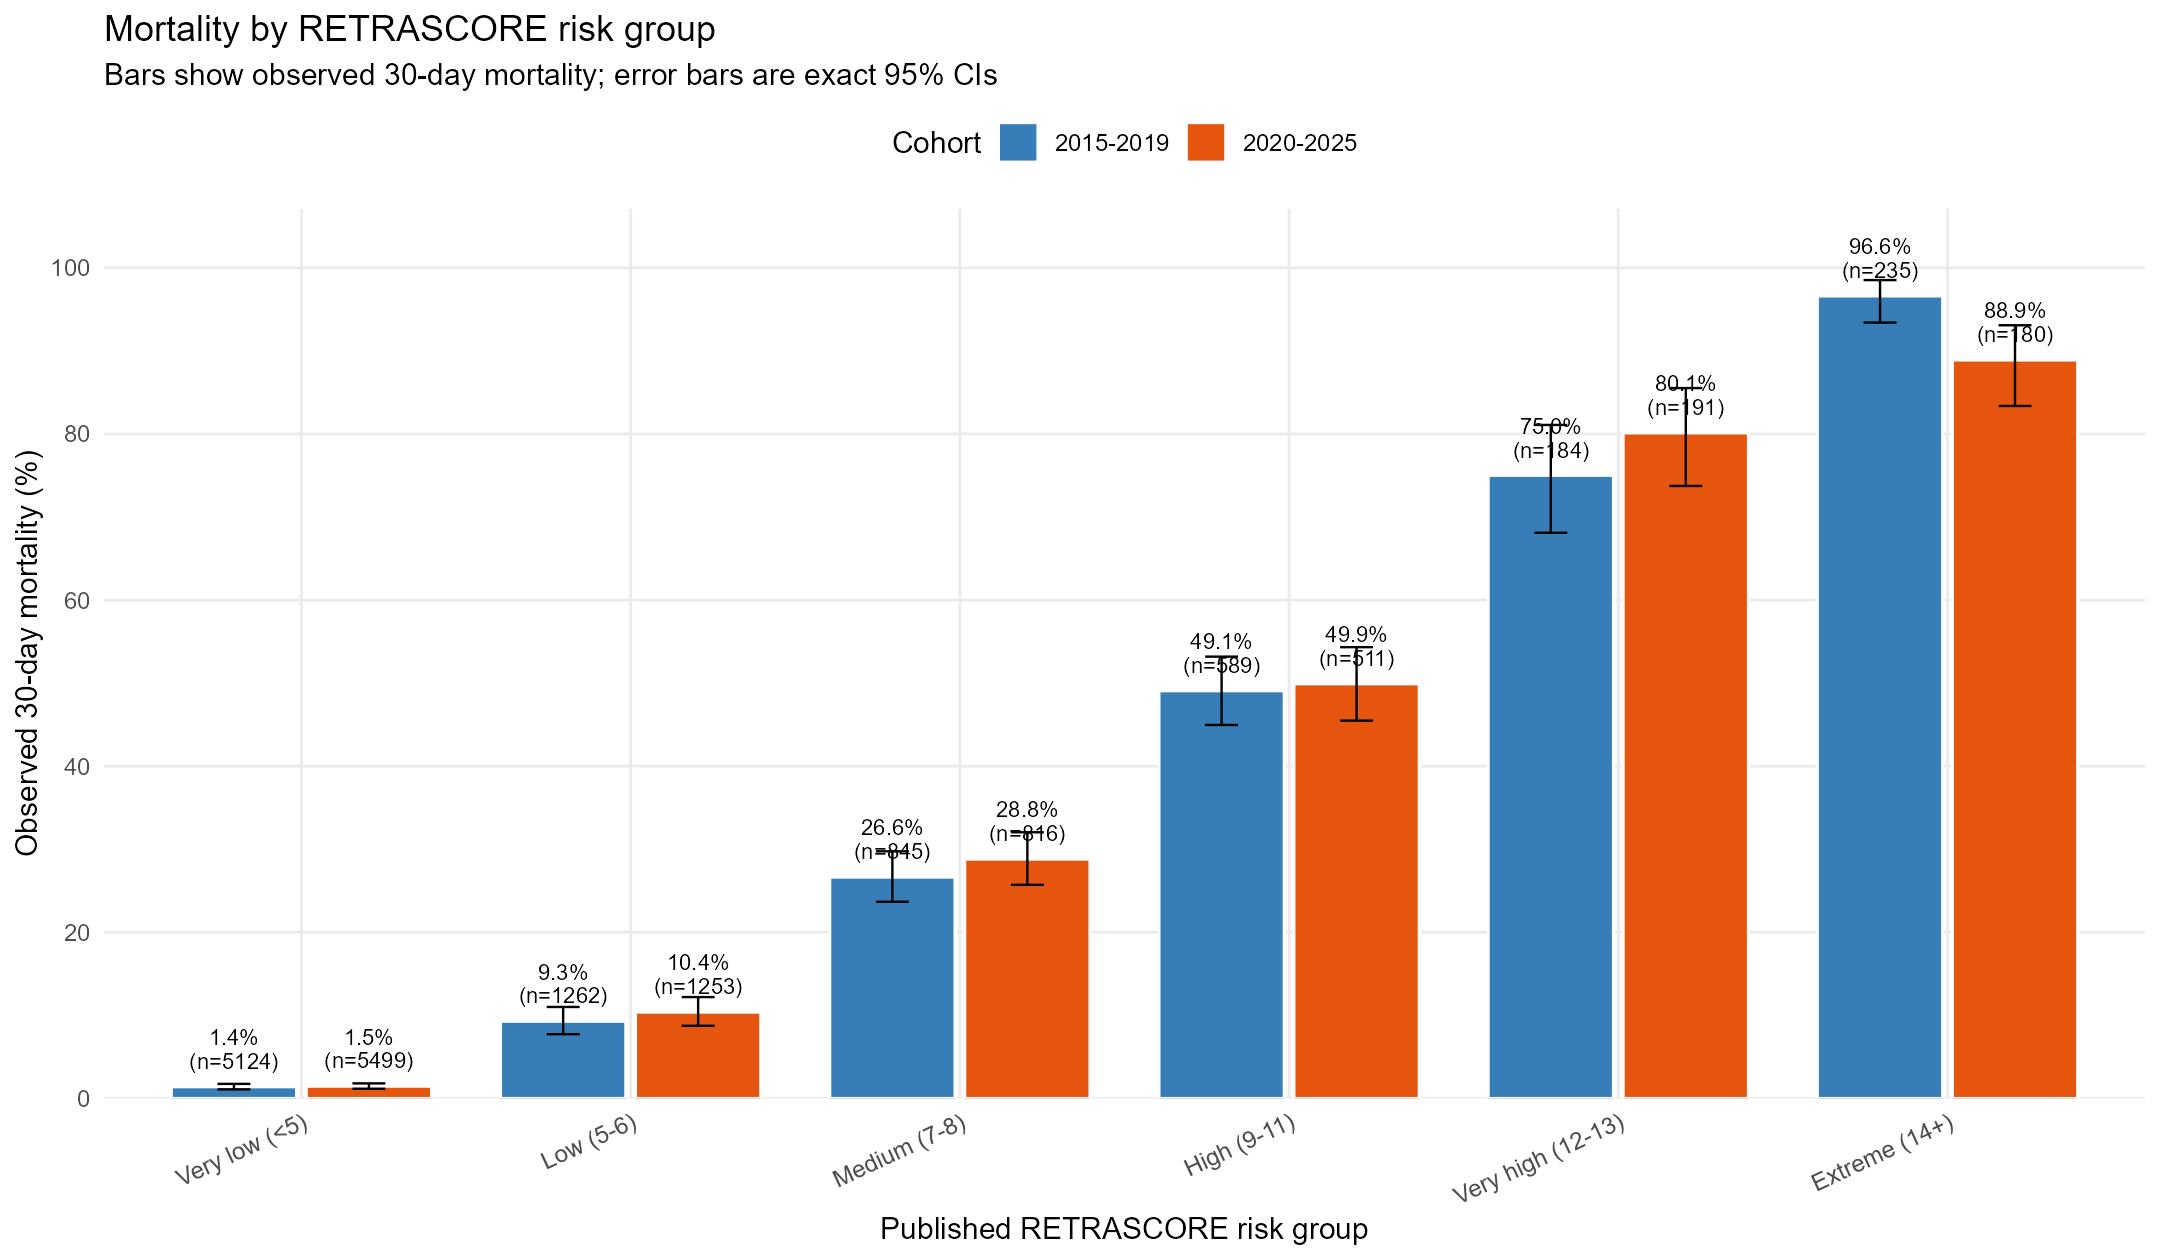

The table this chart was drawn from, first rows:
period, risk_group, Patients, Deaths, Observed mortality (%), Predicted mortality (%), 95% CI lower, 95% CI upper
2015-2019, Very low (<5), 5124, 71, 1.386, 1.551, 1.084, 1.745
2015-2019, Low (5-6), 1262, 117, 9.271, 8.233, 7.728, 11.01
2015-2019, Medium (7-8), 845, 225, 26.63, 19.71, 23.67, 29.74
2015-2019, High (9-11), 589, 289, 49.07, 44.2, 44.96, 53.18
2015-2019, Very high (12-13), 184, 138, 75, 72.99, 68.1, 81.08
2015-2019, Extreme (14+), 235, 227, 96.6, 92.53, 93.4, 98.52
2020-2025, Very low (<5), 5499, 80, 1.455, 1.546, 1.155, 1.807
2020-2025, Low (5-6), 1253, 130, 10.38, 8.266, 8.741, 12.2
2020-2025, Medium (7-8), 816, 235, 28.8, 19.5, 25.71, 32.04
2020-2025, High (9-11), 511, 255, 49.9, 43.19, 45.48, 54.32
2020-2025, Very high (12-13), 191, 153, 80.1, 73.46, 73.73, 85.52
2020-2025, Extreme (14+), 180, 160, 88.89, 92.37, 83.36, 93.08
